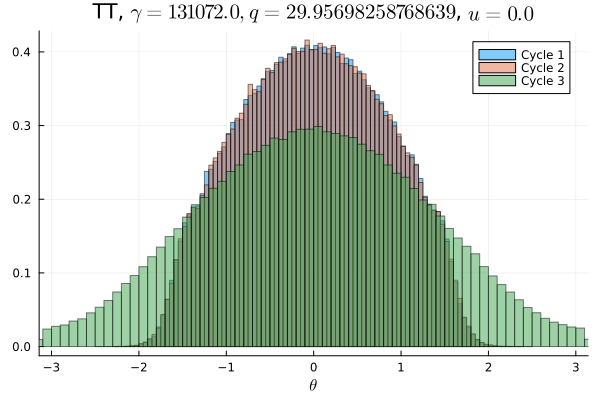

Values plotted in this chart, from the file beside it:
Cycle 1, Cycle 2, Cycle 3
0.0, 0.0, 0.001528
0.0, 0.0, 0.001463
0.0, 0.0, 0.001575
0.0, 0.0, 0.001837
0.0, 0.0, 0.001875
0.0, 0.0, 0.001934
0.0, 0.0, 0.002275
0.0, 0.0, 0.002209
0.0, 0.0, 0.002594
0.0, 0.0, 0.002863
6.25e-6, 0.0, 0.003144
0.0, 0.0, 0.003628
0.0, 0.0, 0.003816
0.0, 3.125e-6, 0.004459
1.5625e-5, 1.875e-5, 0.004753
1.25e-5, 1.875e-5, 0.005178
6.25e-5, 2.5e-5, 0.005672
6.875e-5, 9.6875e-5, 0.006175
0.0001969, 0.0002437, 0.006488
0.0003969, 0.0003875, 0.007166
0.0007344, 0.0007969, 0.007734
0.001422, 0.001412, 0.0082
0.002597, 0.002656, 0.008625
0.004372, 0.004259, 0.009169
0.006581, 0.006297, 0.009691
0.008537, 0.008634, 0.01018
0.01029, 0.01032, 0.01092
0.01158, 0.01145, 0.01118
0.01187, 0.01184, 0.01235
0.01275, 0.01268, 0.01232
0.01474, 0.01374, 0.01293
0.01523, 0.0157, 0.01343
0.01608, 0.0164, 0.01391
0.01709, 0.01706, 0.01405
0.01808, 0.01826, 0.01477
0.01919, 0.01897, 0.01526
0.0192, 0.01964, 0.01546
0.02071, 0.02037, 0.01595
0.02162, 0.02218, 0.01667
0.02208, 0.0217, 0.01659
0.0221, 0.02231, 0.01681
0.02346, 0.02372, 0.01741
0.02357, 0.0233, 0.01771
0.02446, 0.02448, 0.01778
0.02432, 0.02425, 0.01738
0.02484, 0.02502, 0.01848
0.02555, 0.02552, 0.01828
0.02519, 0.025, 0.01868
0.02555, 0.02559, 0.0186
0.02538, 0.02559, 0.01833
0.02591, 0.02534, 0.01897
0.02492, 0.02562, 0.0183
0.02555, 0.0255, 0.01847
0.0254, 0.0254, 0.01798
0.02499, 0.02471, 0.01838
0.02421, 0.02457, 0.01797
0.02445, 0.02411, 0.01789
0.02358, 0.02378, 0.01771
0.02321, 0.02357, 0.01743
0.02267, 0.02242, 0.017
... 40 more rows
